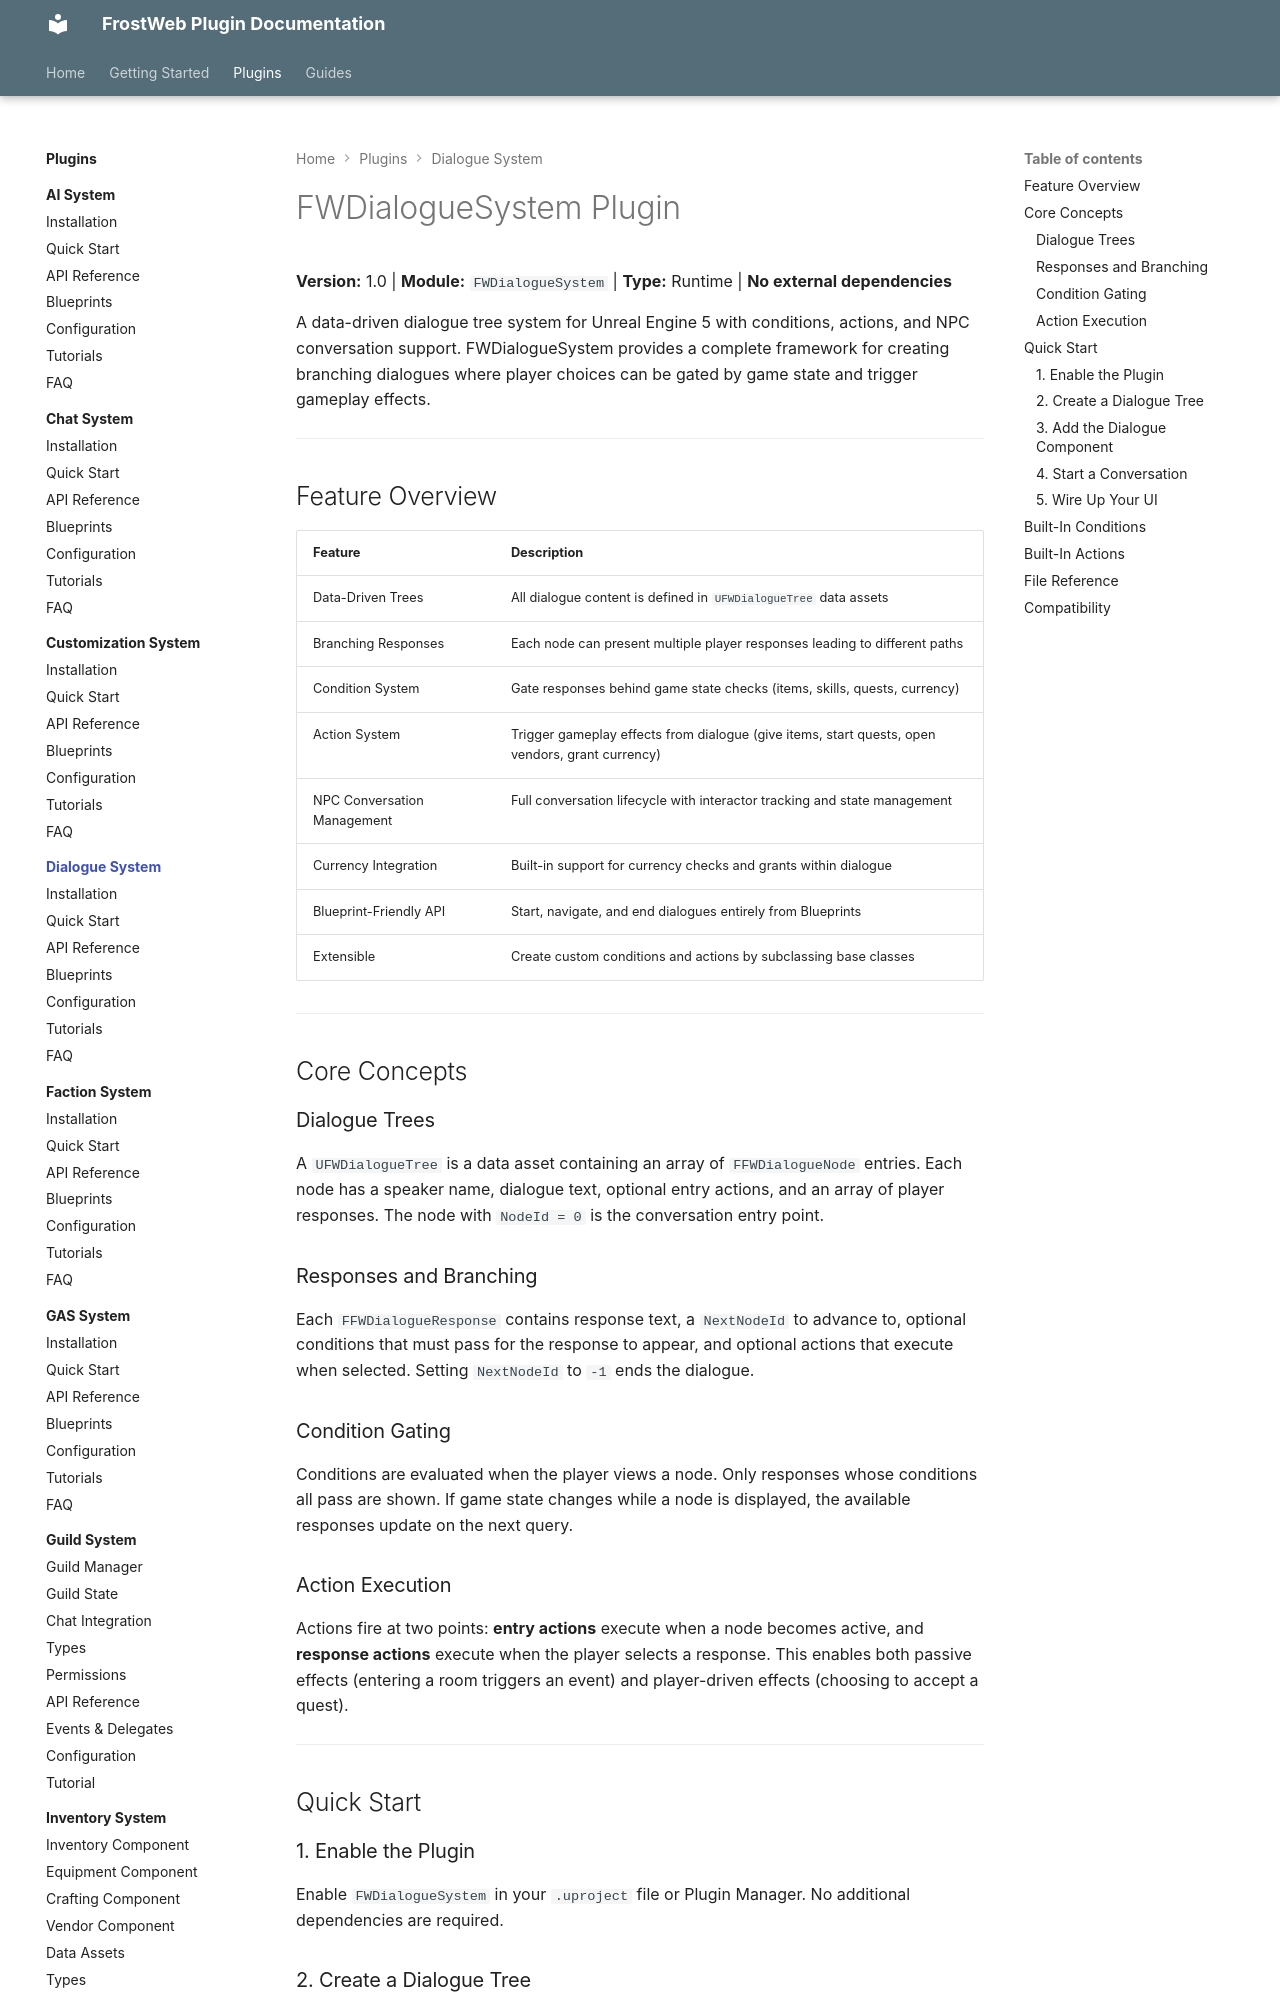

repository: FrostWeb-Studios/docs · page: latest/plugins/dialogue-system/index.html · generator: mkdocs

---
title: FWDialogueSystem Plugin
description: Data-driven dialogue tree system with conditions, actions, branching responses, and NPC conversation management for Unreal Engine 5.
tags:
  - plugin
  - dialogue
  - npc
  - rpg
---

# FWDialogueSystem Plugin

**Version:** 1.0 | **Module:** `FWDialogueSystem` | **Type:** Runtime | **No external dependencies**

A data-driven dialogue tree system for Unreal Engine 5 with conditions, actions, and NPC conversation support. FWDialogueSystem provides a complete framework for creating branching dialogues where player choices can be gated by game state and trigger gameplay effects.

---

## Feature Overview

| Feature | Description |
|---|---|
| Data-Driven Trees | All dialogue content is defined in `UFWDialogueTree` data assets |
| Branching Responses | Each node can present multiple player responses leading to different paths |
| Condition System | Gate responses behind game state checks (items, skills, quests, currency) |
| Action System | Trigger gameplay effects from dialogue (give items, start quests, open vendors, grant currency) |
| NPC Conversation Management | Full conversation lifecycle with interactor tracking and state management |
| Currency Integration | Built-in support for currency checks and grants within dialogue |
| Blueprint-Friendly API | Start, navigate, and end dialogues entirely from Blueprints |
| Extensible | Create custom conditions and actions by subclassing base classes |

---

## Core Concepts

### Dialogue Trees

A `UFWDialogueTree` is a data asset containing an array of `FFWDialogueNode` entries. Each node has a speaker name, dialogue text, optional entry actions, and an array of player responses. The node with `NodeId = 0` is the conversation entry point.

### Responses and Branching

Each `FFWDialogueResponse` contains response text, a `NextNodeId` to advance to, optional conditions that must pass for the response to appear, and optional actions that execute when selected. Setting `NextNodeId` to `-1` ends the dialogue.

### Condition Gating

Conditions are evaluated when the player views a node. Only responses whose conditions all pass are shown. If game state changes while a node is displayed, the available responses update on the next query.
